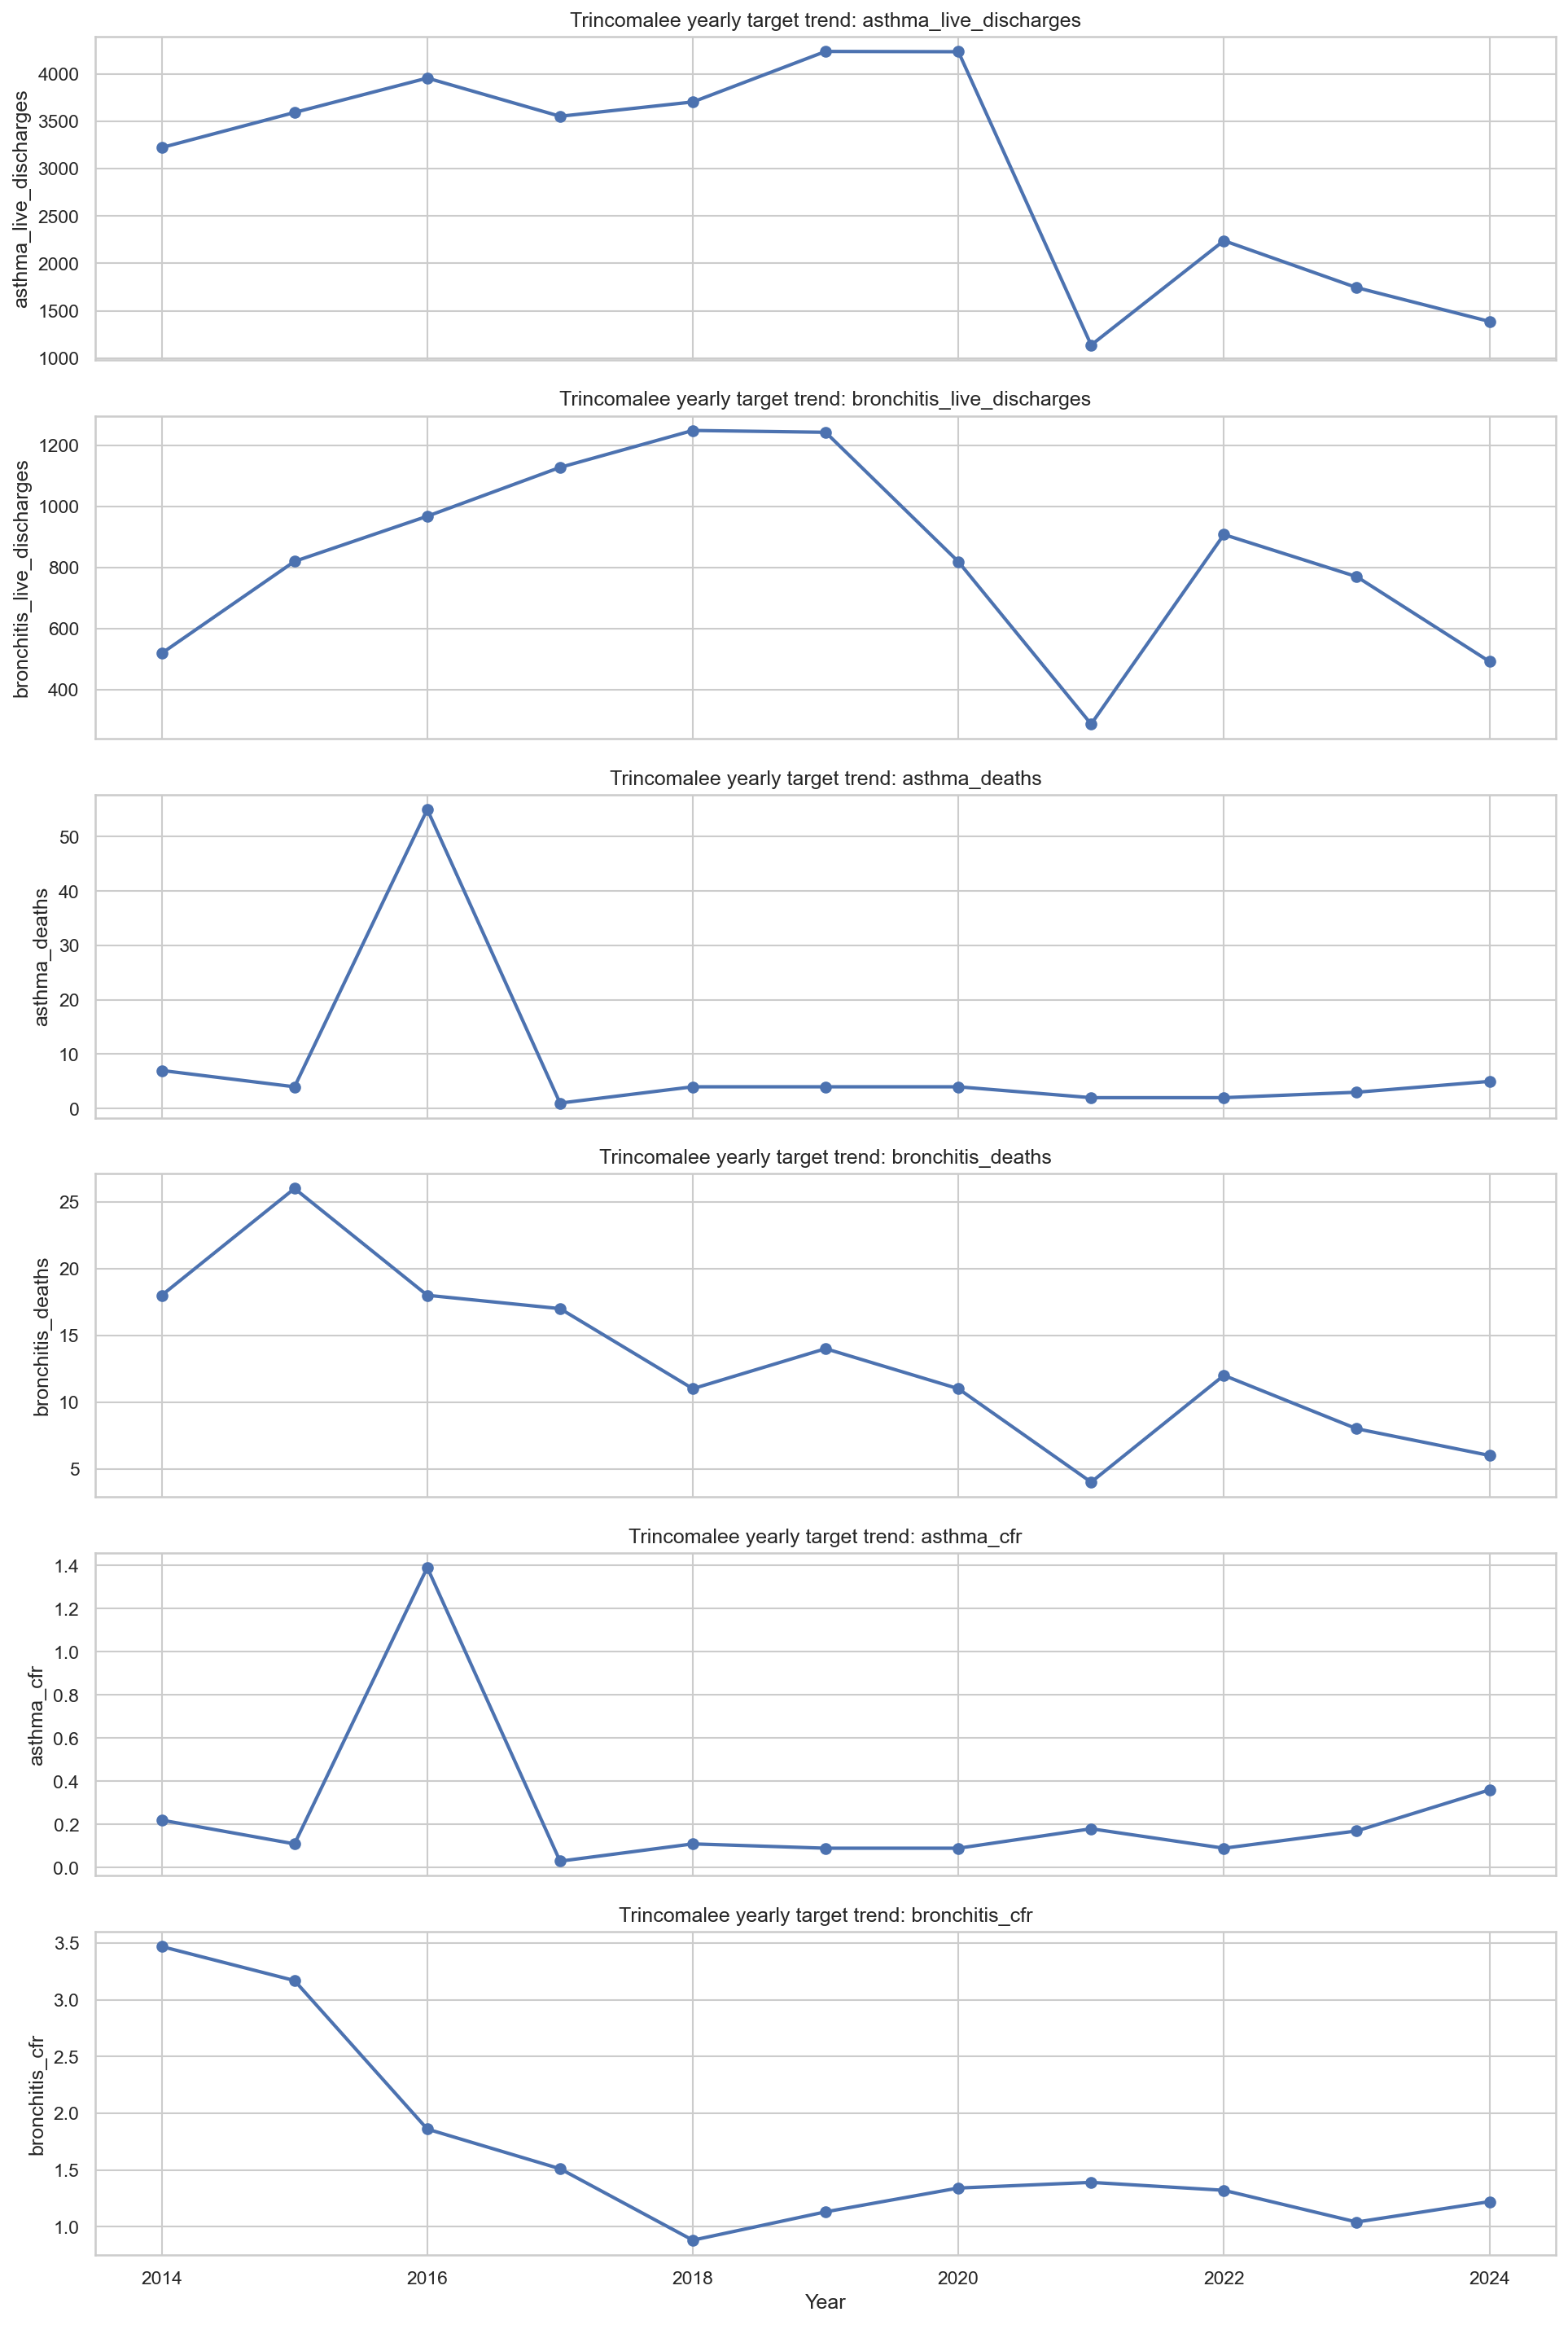

The data file committed next to this chart (first rows):
year, asthma_live_discharges, bronchitis_live_discharges, asthma_deaths, bronchitis_deaths, asthma_cfr, bronchitis_cfr
2014, 3221, 519.0, 7.0, 18.0, 0.22, 3.47
2015, 3591, 820.0, 4.0, 26.0, 0.11, 3.17
2016, 3954, 968.0, 55.0, 18.0, 1.39, 1.86
2017, 3551, 1128, 1.0, 17.0, 0.03, 1.51
2018, 3702, 1249, 4.0, 11.0, 0.11, 0.88
2019, 4235, 1243, 4.0, 14.0, 0.09, 1.13
2020, 4232, 819.0, 4.0, 11.0, 0.09, 1.34
2021, 1138, 287.0, 2.0, 4.0, 0.18, 1.39
2022, 2239, 908.0, 2.0, 12.0, 0.09, 1.32
2023, 1744, 770.0, 3.0, 8.0, 0.17, 1.04
2024, 1387, 492.0, 5.0, 6.0, 0.36, 1.22
